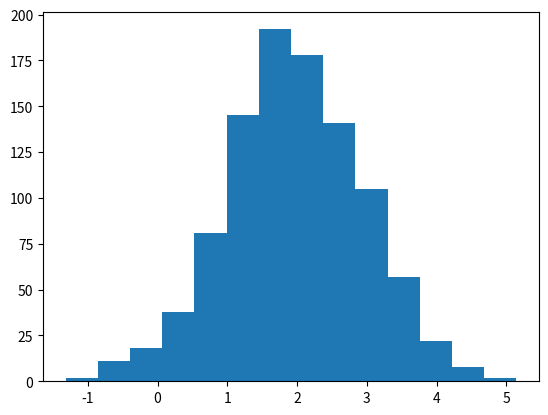

Generate this figure with matplotlib: (Note: this script raises an exception after producing the figure.)
import numpy as np
import matplotlib.pyplot as plt
mean_values=[2,10,5]
standard_values=[1,5,3]
for i  in range(0,len(mean_values)):
    mean=mean_values[i]
    sigma=standard_values[i]
    s = np.random.normal(mean,sigma,1000)
    count, bins, ignored = plt.hist(s, 14, normed=True)
    plt.plot(bins, 1/(sigma * np.sqrt(2 * np.pi)) *
    np.exp( - (bins - mean)**2 / (2 * sigma**2) ),
    linewidth=4, color='b')
    plt.show()